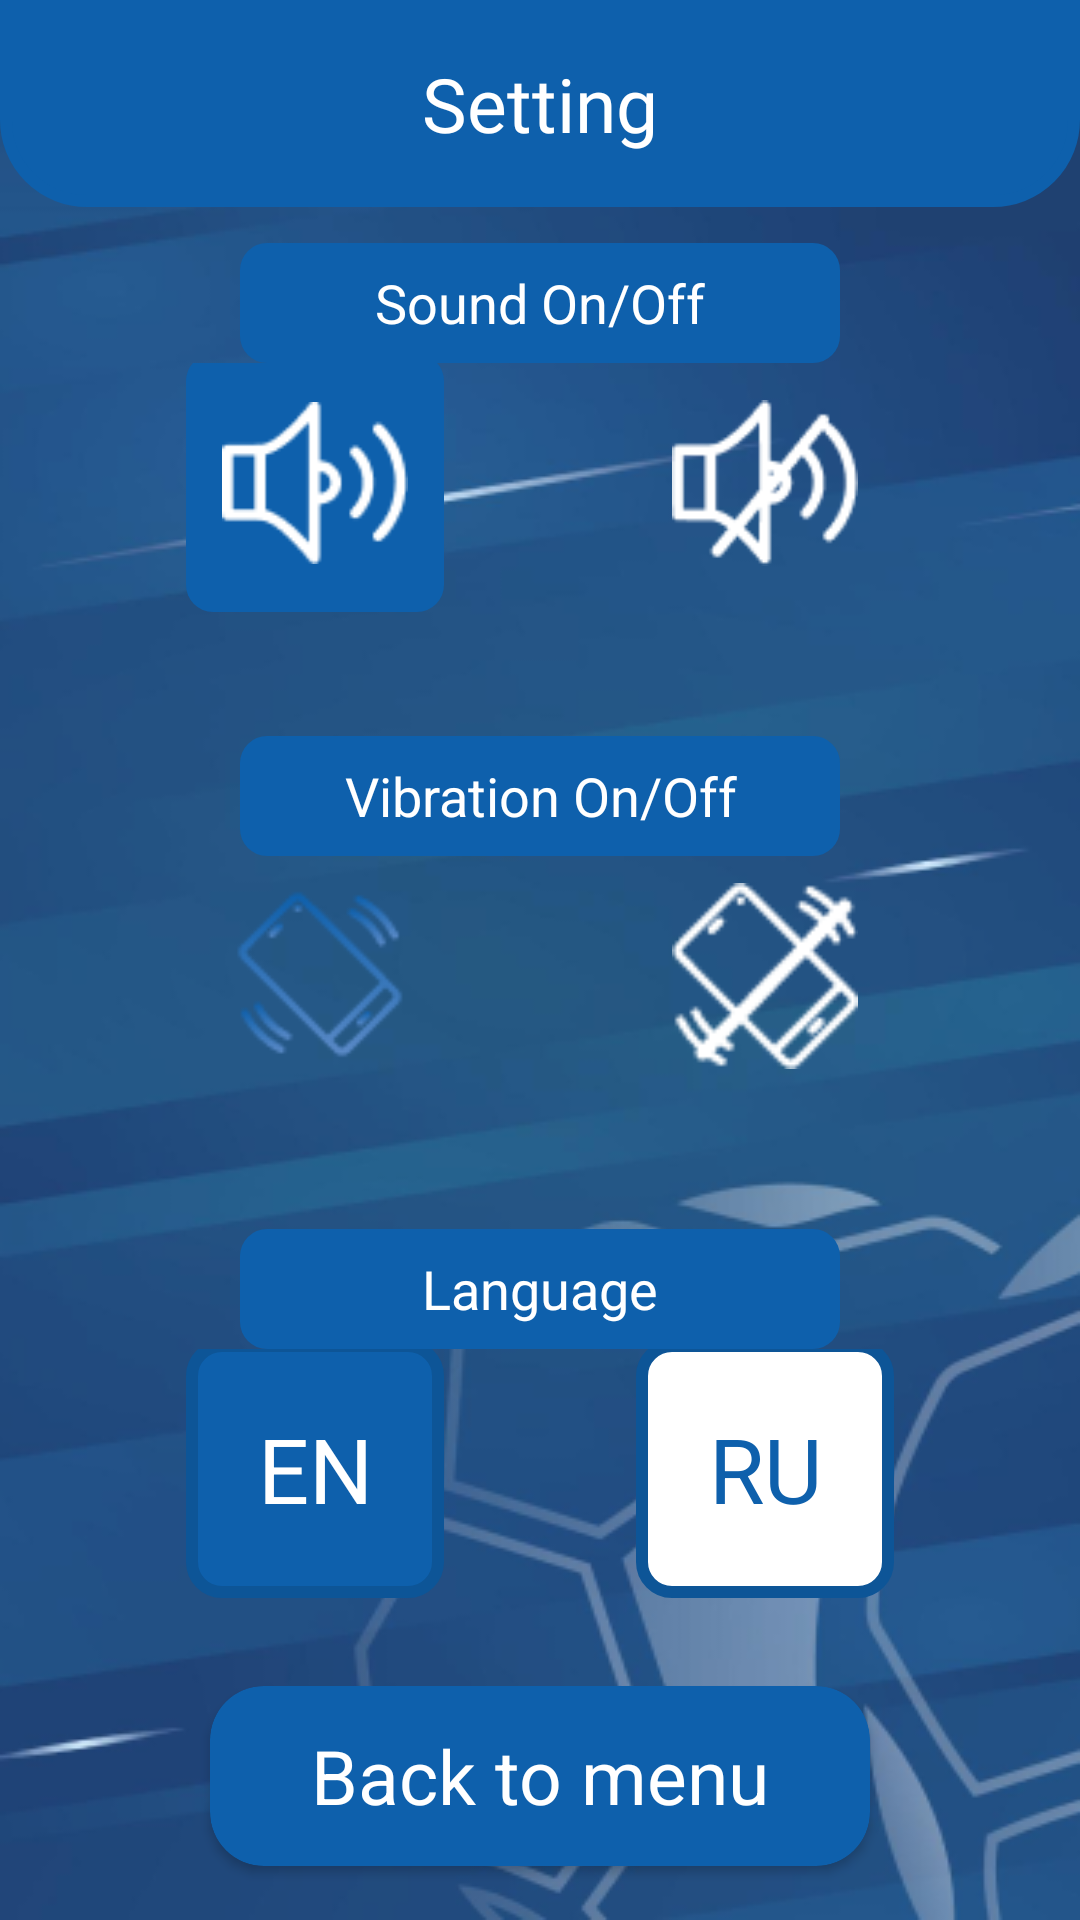

Here is an Android app screen rendered from its layout file. Give the layout XML and the strings, colors and styles it references.
<!-- AndroidManifest.xml: application theme Theme.SportsBallDoku -->
<!-- res/layout/fragment_setting.xml -->
<?xml version="1.0" encoding="utf-8"?>
<androidx.constraintlayout.widget.ConstraintLayout xmlns:android="http://schemas.android.com/apk/res/android"
    xmlns:app="http://schemas.android.com/apk/res-auto"
    android:layout_width="match_parent"
    android:layout_height="match_parent"
    android:background="@drawable/background_splash">

    <LinearLayout
        android:id="@+id/linearLayout"
        android:layout_width="match_parent"
        android:layout_height="69dp"
        android:background="@drawable/bg_top_menu"
        android:gravity="center"
        app:layout_constraintEnd_toEndOf="parent"
        app:layout_constraintStart_toStartOf="parent"
        app:layout_constraintTop_toTopOf="parent">

        <TextView
            android:layout_width="match_parent"
            android:layout_height="wrap_content"
            android:fontFamily="@font/inter_regular"
            android:gravity="center"
            android:text="@string/setting"
            android:textColor="@color/white"
            android:textSize="25dp" />

    </LinearLayout>

    <LinearLayout
        android:layout_width="0dp"
        android:layout_height="0dp"
        app:layout_constraintBottom_toTopOf="@id/btn_back_to_menu"
        app:layout_constraintEnd_toEndOf="parent"
        app:layout_constraintStart_toStartOf="parent"
        android:orientation="vertical"
        app:layout_constraintTop_toBottomOf="@id/linearLayout">

        <LinearLayout
            android:layout_width="match_parent"
            android:layout_height="0dp"
            android:layout_weight="1"
            android:gravity="center_horizontal"
            android:orientation="vertical"
            >

            <TextView
                android:layout_width="200dp"
                android:layout_height="40dp"
                android:layout_marginTop="12dp"
                android:background="@drawable/bg_setting_title"
                android:text="@string/sound_on_off"
                android:gravity="center"
                android:textSize="18dp"
                android:textColor="@color/white"/>

            <LinearLayout
                android:layout_width="match_parent"
                android:layout_height="match_parent"
                android:orientation="horizontal"
                android:gravity="center">

                <LinearLayout

                    android:id="@+id/ll_sound_on"
                    android:layout_width="86dp"
                    android:background="@drawable/bg_setting_title"
                    android:layout_height="86dp"
                    android:layout_marginBottom="16dp"
                    android:layout_marginHorizontal="32dp"
                    app:cardCornerRadius="18dp">

                    <ImageView
                        android:id="@+id/btn_sound_on"
                        android:layout_width="match_parent"
                        android:layout_height="match_parent"
                        android:src="@drawable/ic_sound_on_selected"
                        android:padding="12dp"/>
                </LinearLayout>

                <LinearLayout
                    android:id="@+id/ll_sound_off"
                    android:layout_width="86dp"
                    app:cardCornerRadius="18dp"
                    android:layout_marginBottom="16dp"
                    android:layout_marginHorizontal="32dp"
                    android:layout_height="86dp">
                    <ImageView
                        android:id="@+id/btn_sound_off"
                        android:layout_width="match_parent"
                        android:layout_height="match_parent"
                        android:src="@drawable/ic_sound_off_selected"
                        android:padding="12dp"/>
                </LinearLayout>
            </LinearLayout>

        </LinearLayout>

        <LinearLayout
            android:layout_width="match_parent"
            android:layout_height="0dp"
            android:layout_weight="1"
            android:gravity="center_horizontal"
            android:orientation="vertical"
            >

            <TextView
                android:layout_width="200dp"
                android:layout_height="40dp"
                android:layout_marginTop="12dp"
                android:background="@drawable/bg_setting_title"
                android:text="@string/vibration_on_off"
                android:gravity="center"
                android:textSize="18dp"
                android:textColor="@color/white"/>

            <LinearLayout
                android:layout_width="match_parent"
                android:layout_height="match_parent"
                android:orientation="horizontal"
                android:gravity="center">

                <LinearLayout
                    android:id="@+id/ll_vibration_on"
                    android:layout_width="86dp"
                    android:layout_height="86dp"
                    android:layout_marginBottom="16dp"
                    android:layout_marginHorizontal="32dp"
                    app:cardCornerRadius="18dp">

                    <ImageView
                        android:id="@+id/btn_vibration_on"
                        android:layout_width="match_parent"
                        android:layout_height="match_parent"
                        android:src="@drawable/ic_vibration_on_not_selected"
                        android:padding="12dp"/>
                </LinearLayout>

                <LinearLayout
                    android:id="@+id/ll_vibration_off"
                    android:layout_width="86dp"
                    app:cardCornerRadius="18dp"
                    android:layout_marginBottom="16dp"
                    android:layout_marginHorizontal="32dp"
                    android:layout_height="86dp">
                    <ImageView
                        android:id="@+id/btn_vibration_off"
                        android:layout_width="match_parent"
                        android:layout_height="match_parent"
                        android:src="@drawable/ic_vibration_off_selected"
                        android:padding="12dp"/>
                </LinearLayout>
            </LinearLayout>

        </LinearLayout>

        <LinearLayout
            android:layout_width="match_parent"
            android:layout_height="0dp"
            android:layout_weight="1"
            android:gravity="center_horizontal"
            android:orientation="vertical"
            >

            <TextView
                android:layout_width="200dp"
                android:layout_height="40dp"
                android:layout_marginTop="12dp"
                android:background="@drawable/bg_setting_title"
                android:text="@string/language"
                android:gravity="center"
                android:textSize="18dp"
                android:textColor="@color/white"/>

            <LinearLayout
                android:layout_width="match_parent"
                android:layout_height="match_parent"
                android:orientation="horizontal"
                android:gravity="center">

                <LinearLayout
                    android:id="@+id/ll_en"
                    android:layout_width="86dp"
                    android:layout_height="86dp"
                    android:layout_marginBottom="16dp"
                    android:layout_marginHorizontal="32dp"
                    app:cardCornerRadius="18dp"
                    android:background="@drawable/bg_sound_on">

                    <TextView
                        android:id="@+id/tv_en"
                        android:layout_width="match_parent"
                        android:layout_height="match_parent"
                        android:text="@string/en"
                        android:textColor="@color/white"
                        android:textSize="30dp"
                        android:gravity="center"/>

                </LinearLayout>

                <LinearLayout
                    android:id="@+id/ll_ru"
                    android:layout_width="86dp"
                    app:cardCornerRadius="18dp"
                    android:layout_marginBottom="16dp"
                    android:layout_marginHorizontal="32dp"
                    android:layout_height="86dp"
                    android:background="@drawable/bg_sound_off">
                    <TextView
                        android:id="@+id/tv_ru"
                        android:layout_width="match_parent"
                        android:layout_height="match_parent"
                        android:text="@string/ru"
                        android:textColor="@color/blue_1"
                        android:textSize="30dp"
                        android:gravity="center"/>
                </LinearLayout>
            </LinearLayout>

        </LinearLayout>


    </LinearLayout>

    <androidx.cardview.widget.CardView
        android:id="@+id/btn_back_to_menu"
        android:layout_width="220dp"
        android:layout_height="60dp"
        android:layout_marginBottom="18dp"
        android:backgroundTint="@color/blue_1"
        app:cardCornerRadius="18dp"
        app:layout_constraintBottom_toBottomOf="parent"
        app:layout_constraintEnd_toEndOf="parent"
        app:layout_constraintStart_toStartOf="parent">

        <TextView
            android:layout_width="match_parent"
            android:layout_height="match_parent"
            android:gravity="center"
            android:text="@string/back_to_menu"
            android:textColor="@color/white"
            android:textSize="25dp" />
    </androidx.cardview.widget.CardView>

</androidx.constraintlayout.widget.ConstraintLayout>
<!-- resources referenced by this layout -->
<resources>
  <color name="blue_1">#0E60AC</color>
  <color name="white">#FFFFFFFF</color>
  <!-- drawable background_splash: png bitmap (drawable-v24, 93518 bytes) -->
  <!-- drawable bg_setting_title (drawable-v24) -->
  <?xml version="1.0" encoding="utf-8"?>
  <shape xmlns:android="http://schemas.android.com/apk/res/android">
  
      <corners android:radius="9dp"/>
      <solid android:color="@color/blue_1"/>
  </shape>
  <!-- drawable bg_sound_off (drawable-v24) -->
  <?xml version="1.0" encoding="utf-8"?>
  <shape xmlns:android="http://schemas.android.com/apk/res/android">
  
      <corners android:radius="10dp"/>
      <solid android:color="@color/white"/>
      <stroke android:width="4dp"
          android:color="#0D5597"/>
  </shape>
  <!-- drawable bg_sound_on (drawable) -->
  <?xml version="1.0" encoding="utf-8"?>
  <shape xmlns:android="http://schemas.android.com/apk/res/android">
  
      <corners android:radius="10dp"/>
      <solid android:color="@color/blue_1"/>
      <stroke android:width="4dp"
          android:color="#0D5597"/>
  </shape>
  <!-- drawable bg_top_menu (drawable-v24) -->
  <?xml version="1.0" encoding="utf-8"?>
  <shape xmlns:android="http://schemas.android.com/apk/res/android">
      <corners
          android:bottomRightRadius="27dp"
          android:bottomLeftRadius="27dp"/>
      <stroke android:color="@color/blue_1"
          android:width="4dp"/>
      <solid
          android:color="@color/blue_1"/>
  </shape>
  <!-- drawable ic_sound_off_selected: png bitmap (drawable-v24, 1270 bytes) -->
  <!-- drawable ic_sound_on_selected: png bitmap (drawable-v24, 1170 bytes) -->
  <!-- drawable ic_vibration_off_selected: png bitmap (drawable-v24, 964 bytes) -->
  <!-- drawable ic_vibration_on_not_selected: png bitmap (drawable-v24, 3180 bytes) -->
  <string name="back_to_menu">Back to menu</string>
  <string name="en">EN</string>
  <string name="language">Language</string>
  <string name="ru">RU</string>
  <string name="setting">Setting</string>
  <string name="sound_on_off">Sound On/Off</string>
  <string name="vibration_on_off">Vibration On/Off</string>
  <style name="Theme.SportsBallDoku" parent="Theme.MaterialComponents.Light.NoActionBar">
          
          <item name="colorPrimary">@color/white</item>
          <item name="colorPrimaryVariant">@color/white</item>
          <item name="colorOnPrimary">@color/white</item>
          
          <item name="colorSecondary">@color/teal_200</item>
          <item name="colorSecondaryVariant">@color/teal_700</item>
          <item name="colorOnSecondary">@color/black</item>
          
          <item name="android:statusBarColor" tools:targetApi="l">?attr/colorPrimaryVariant</item>
          
      </style>
  <color name="teal_200">#FF03DAC5</color>
  <color name="teal_700">#FF018786</color>
  <color name="black">#FF000000</color>
</resources>
